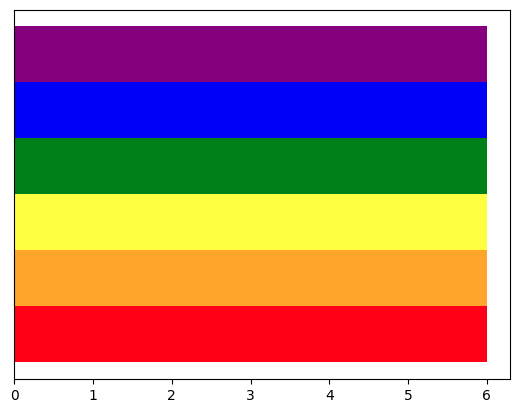

The script that saved this image:

import numpy as np
import matplotlib.pyplot as plt
import pandas as pd

plt.rcdefaults()
fig, ax = plt.subplots()

# variables 'red', 'orange', 'yellow', 'green', 'blue', 'purple'

colours = pd.Series(('#86007D', '#0000F9', '#008018', '#FFFF41', '#FFA52C', '#FF0018'))
c_Tags = pd.Series(('red', 'orange', 'yellow', 'green', 'blue', 'purple'))

xvar = np.array([len(c_Tags)])
yvar = np.array([len(c_Tags)])

barWidth = 1.0
lefts = 0

for colours, c_Tags in zip(colours, c_Tags):
    ax = plt.barh(yvar, xvar, color=colours, tick_label=c_Tags, height=barWidth, left=lefts)
    yvar -= 1


plt.show()
